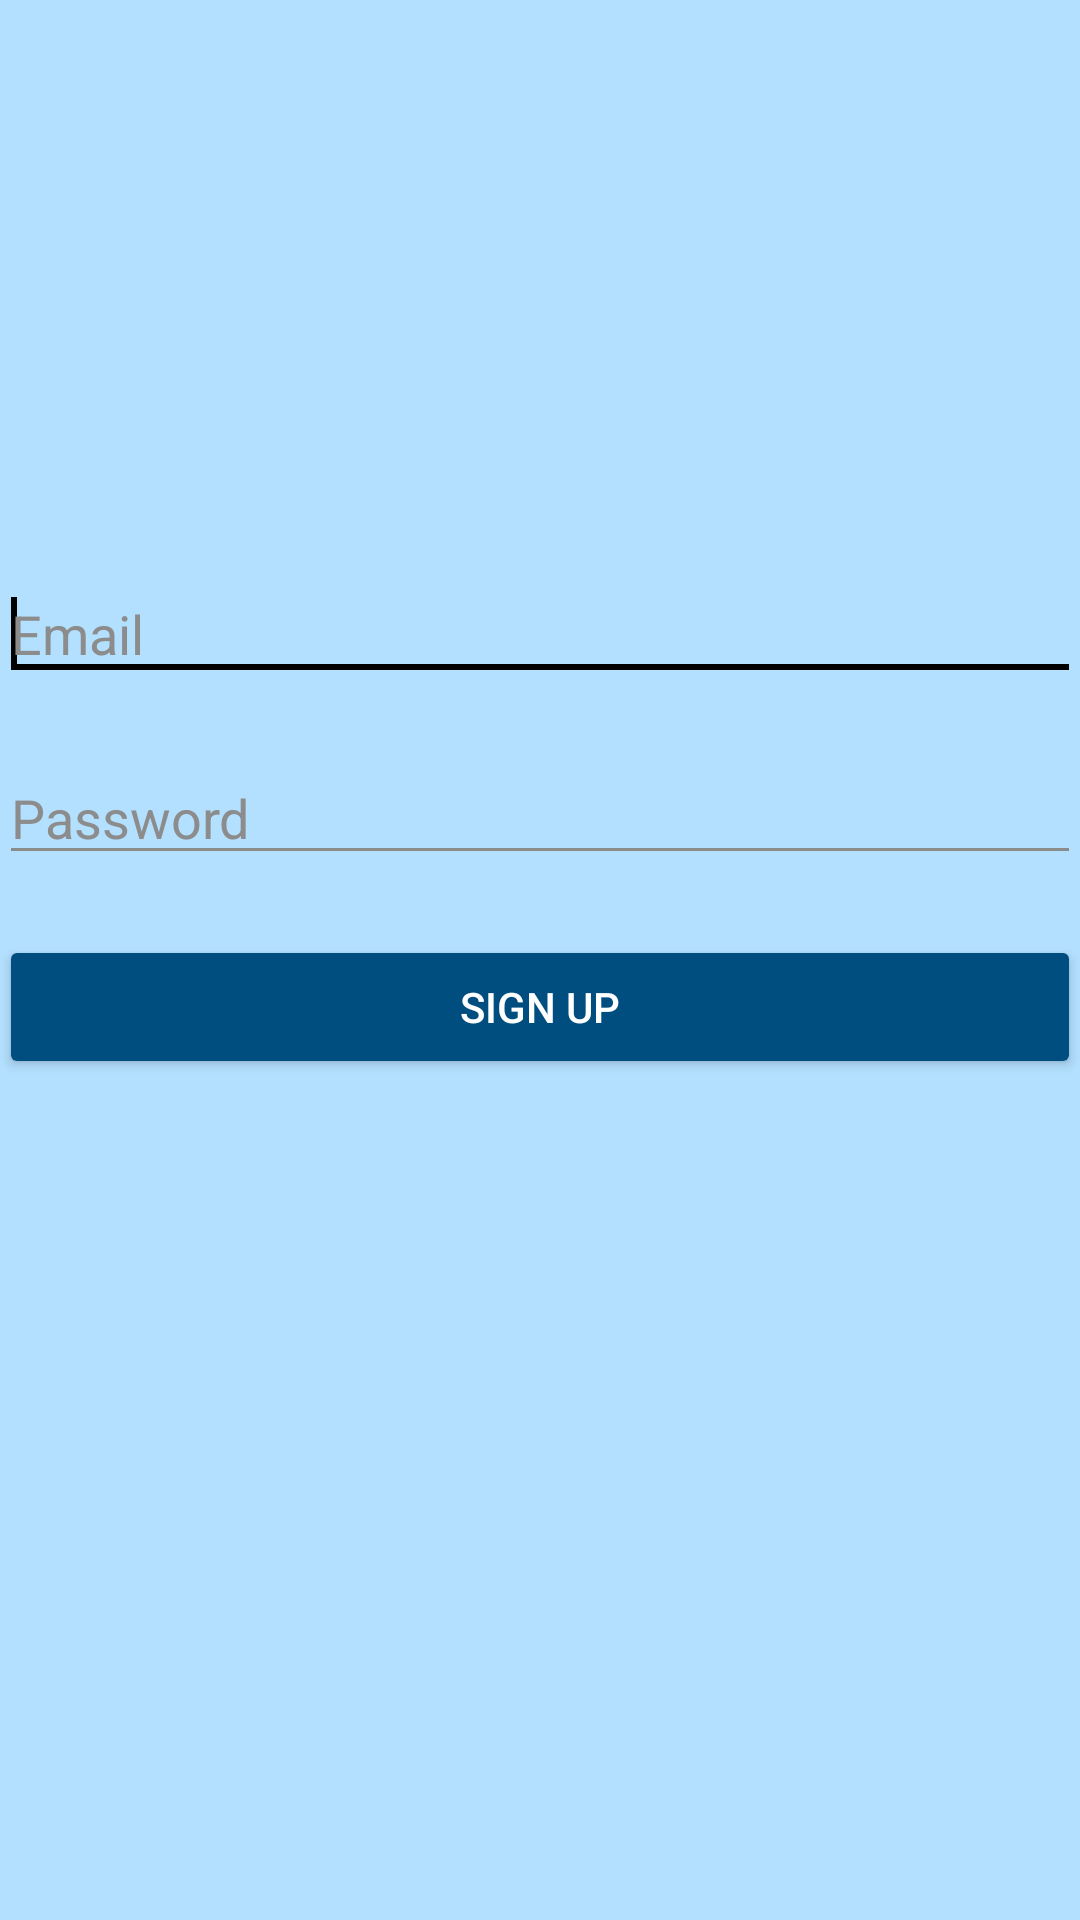

Layout XML and referenced resources for this Android screen:
<!-- AndroidManifest.xml: activity theme AppTheme.Dark -->
<!-- res/layout/activity_sign_up.xml -->
<?xml version="1.0" encoding="utf-8"?>
<RelativeLayout xmlns:android="http://schemas.android.com/apk/res/android"
    xmlns:tools="http://schemas.android.com/tools"
    android:layout_width="match_parent"
    android:layout_height="match_parent"
    android:paddingBottom="@dimen/activity_vertical_margin"
    android:paddingLeft="@dimen/activity_horizontal_margin"
    android:paddingRight="@dimen/activity_horizontal_margin"
    android:paddingTop="@dimen/activity_vertical_margin"
    tools:context=".SignUpActivity" >

    <EditText
        android:id="@+id/passwordField"
        android:layout_width="match_parent"
        android:layout_height="wrap_content"
        android:layout_alignLeft="@+id/emailField"
        android:layout_below="@+id/emailField"
        android:layout_marginTop="20dp"
        android:ems="10"
        android:inputType="textPassword"
        android:hint="@string/password_hint" />

    <Button
        android:id="@+id/signupButton"
        android:layout_width="match_parent"
        android:layout_height="wrap_content"
        android:layout_alignLeft="@+id/passwordField"
        android:layout_below="@+id/passwordField"
        android:layout_marginTop="20dp"
        android:text="@string/sign_up_button_label" />

    <EditText
        android:id="@+id/emailField"
        android:layout_width="match_parent"
        android:layout_height="wrap_content"
        android:ems="10"
        android:inputType="textEmailAddress"
        android:hint="@string/email_hint"
        android:layout_marginTop="189dp"
        android:layout_alignParentTop="true"
        android:layout_alignParentLeft="true"
        android:layout_alignParentStart="true">

        <requestFocus />
    </EditText>

</RelativeLayout>
<!-- resources referenced by this layout -->
<resources>
  <string name="email_hint">Email</string>
  <string name="password_hint">Password</string>
  <string name="sign_up_button_label">Sign Up</string>
  <style name="AppTheme.Dark" parent="Theme.AppCompat.NoActionBar">
          <item name="android:windowDrawsSystemBarBackgrounds">true</item>
          <item name="android:statusBarColor">@color/primary_darker</item>
  
          <item name="android:windowContentTransitions">true</item>
          <item name="android:windowAllowEnterTransitionOverlap">true</item>
          <item name="android:windowAllowReturnTransitionOverlap">true</item>
          <item name="android:windowSharedElementEnterTransition">@android:transition/move</item>
          <item name="android:windowSharedElementExitTransition">@android:transition/move</item>
  
          <item name="colorPrimary">@color/primary</item>
          <item name="colorPrimaryDark">@color/primary_dark</item>
          <item name="colorAccent">@color/accent</item>
  
          <item name="android:windowBackground">@color/primary</item>
  
          <item name="colorControlNormal">@color/iron</item>
          <item name="colorControlActivated">@color/black</item>
          <item name="colorControlHighlight">@color/black</item>
          <item name="android:textColorHint">@color/iron</item>
  
          <item name="colorButtonNormal">@color/primary_darker</item>
          <item name="android:colorButtonNormal">@color/primary_darker</item>
      </style>
  <color name="primary_darker">#004D80</color>
  <color name="primary">#B3E0FF</color>
  <color name="primary_dark">#006BB3</color>
  <color name="accent">#404040</color>
  <color name="iron">#8C8C8C</color>
  <color name="black">#000000</color>
</resources>
